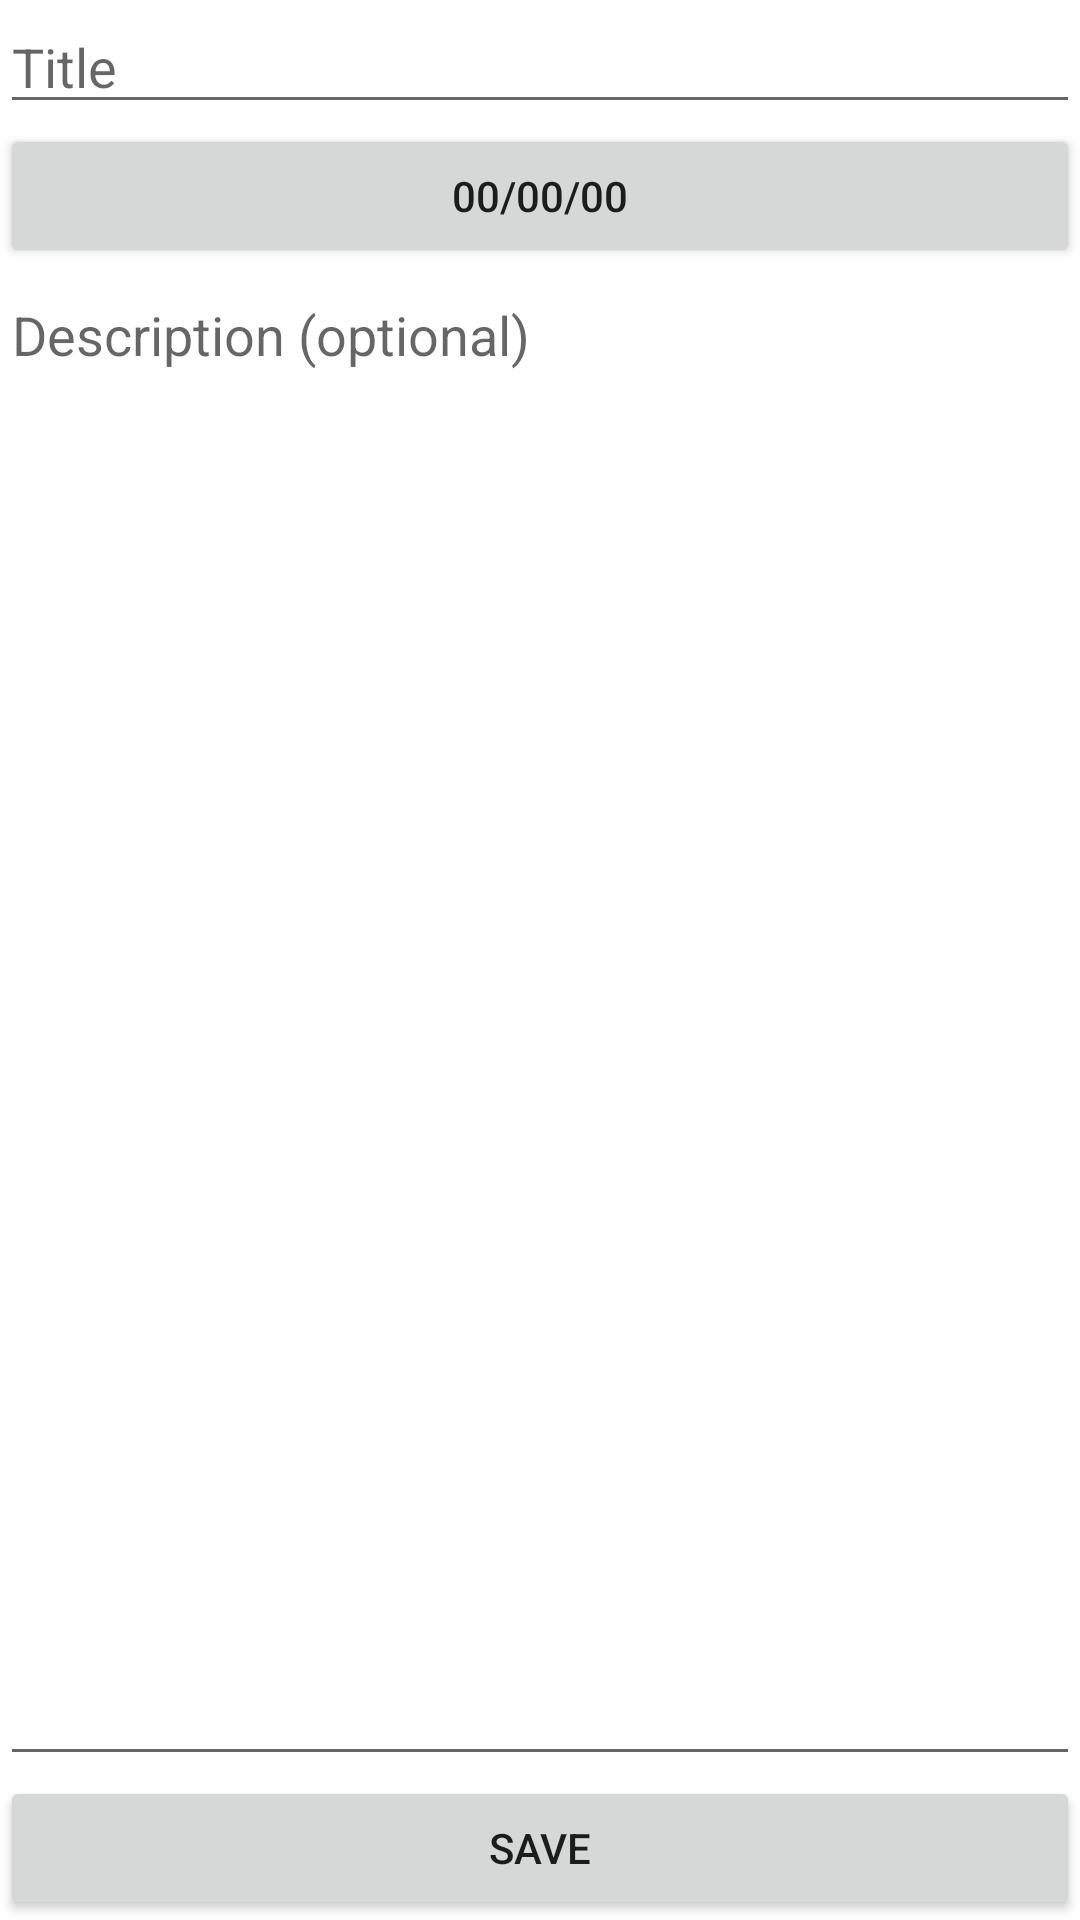

The Android layout XML behind this screen, and the referenced resources:
<!-- AndroidManifest.xml: application theme Theme.Organizer -->
<!-- res/layout/activity_task_edit.xml -->
<?xml version="1.0" encoding="utf-8"?>
<LinearLayout xmlns:android="http://schemas.android.com/apk/res/android"
    xmlns:app="http://schemas.android.com/apk/res-auto"
    xmlns:tools="http://schemas.android.com/tools"
    android:layout_width="match_parent"
    android:layout_height="match_parent"
    android:layout_margin="32px"
    android:orientation="vertical"
    tools:context=".TaskEditActivity">

    <EditText
        android:id="@+id/titleEditText"
        android:layout_width="match_parent"
        android:layout_height="wrap_content"
        android:ems="10"
        android:hint="Title"
        android:inputType="text" />

    <Button
        android:id="@+id/dateButton"
        style="@style/Widget.AppCompat.Button"
        android:layout_width="match_parent"
        android:layout_height="wrap_content"
        android:text="00/00/00" />

    <EditText
        android:id="@+id/descriptionEditText"
        android:layout_width="match_parent"
        android:layout_height="match_parent"
        android:layout_weight="10"
        android:ems="10"
        android:gravity="start|top"
        android:hint="Description (optional)"
        android:inputType="textMultiLine" />

    <Button
        android:id="@+id/saveButton"
        android:layout_width="match_parent"
        android:layout_height="wrap_content"
        android:text="Save" />

</LinearLayout>
<!-- resources referenced by this layout -->
<resources>
  <style name="Theme.Organizer" parent="Theme.MaterialComponents.DayNight.DarkActionBar">
          
          <item name="colorPrimary">@color/purple_500</item>
          <item name="colorPrimaryVariant">@color/purple_700</item>
          <item name="colorOnPrimary">@color/white</item>
          
          <item name="colorSecondary">@color/teal_200</item>
          <item name="colorSecondaryVariant">@color/teal_700</item>
          <item name="colorOnSecondary">@color/black</item>
          
          <item name="android:statusBarColor">?attr/colorPrimaryVariant</item>
          
      </style>
  <color name="purple_500">#FF6200EE</color>
  <color name="purple_700">#FF3700B3</color>
  <color name="white">#FFFFFFFF</color>
  <color name="teal_200">#FF03DAC5</color>
  <color name="teal_700">#FF018786</color>
  <color name="black">#FF000000</color>
</resources>
